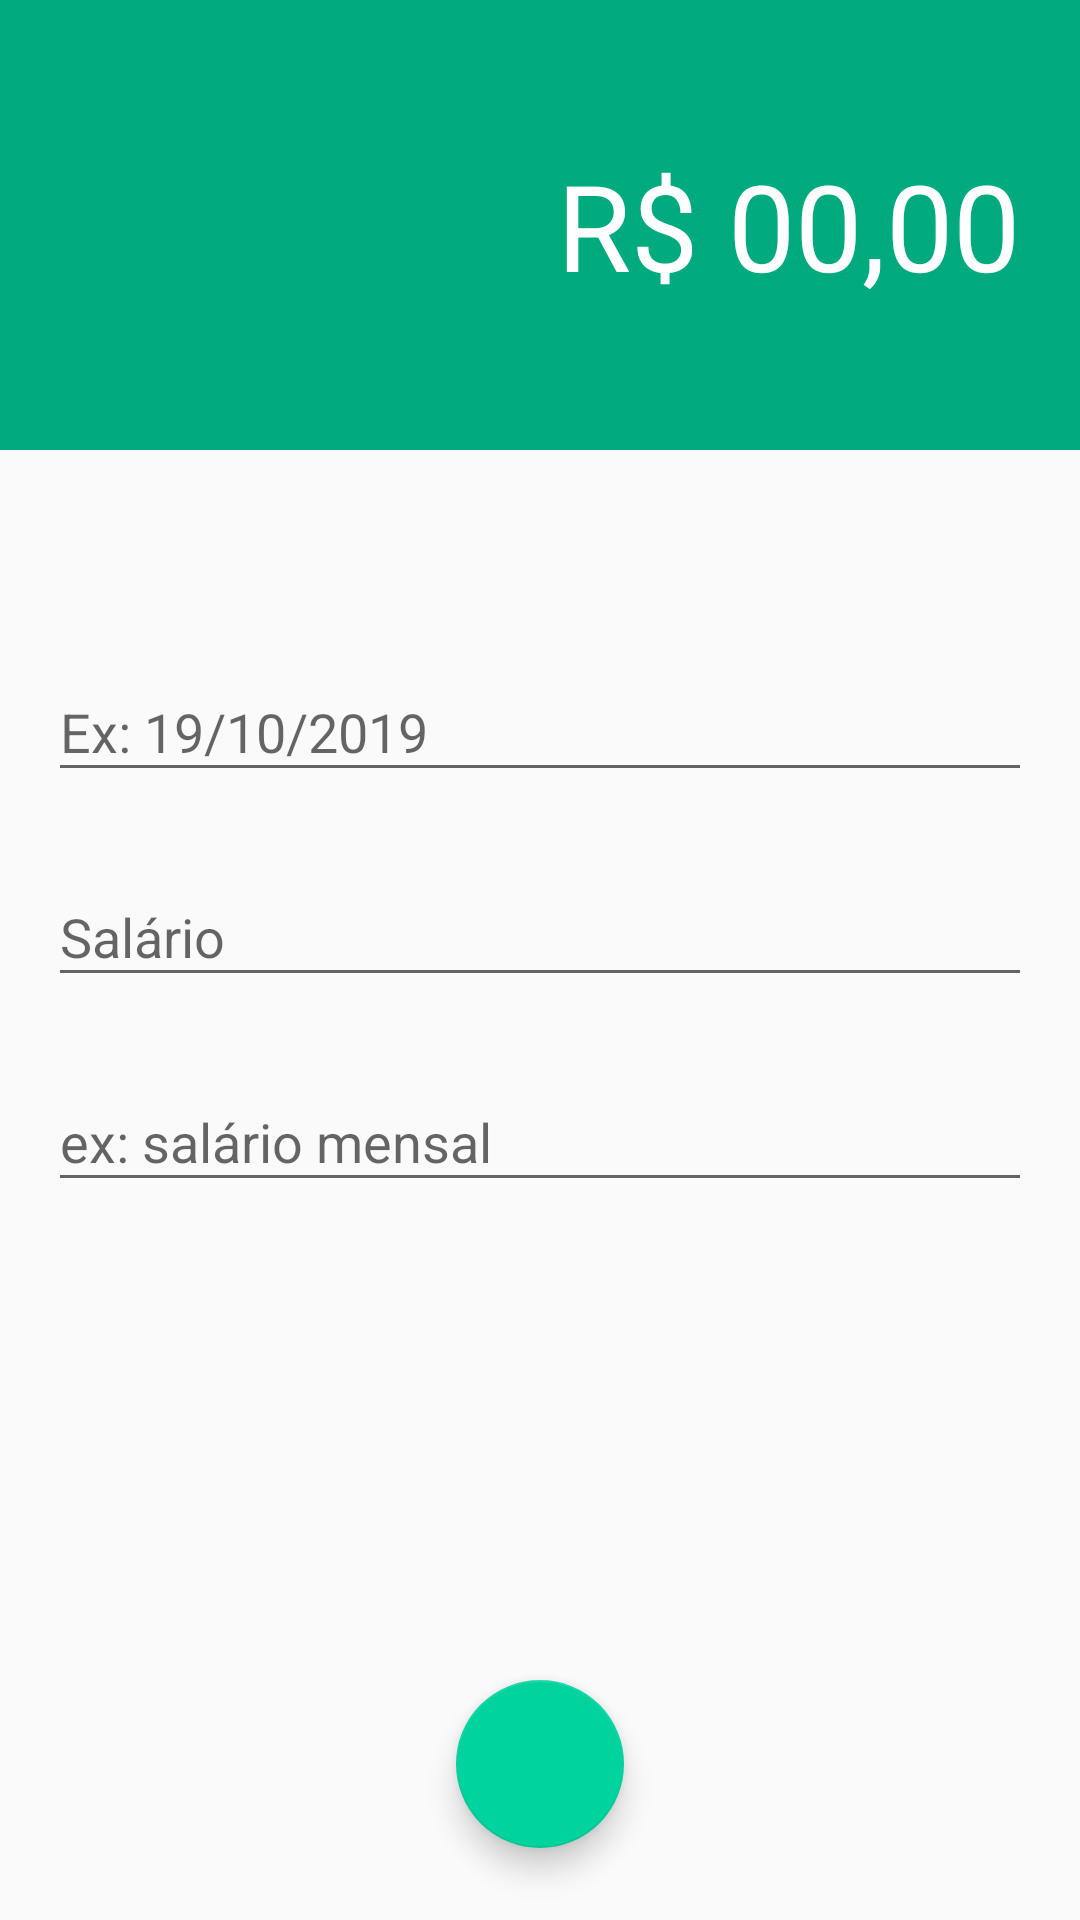

Android layout source for this screen:
<!-- AndroidManifest.xml: activity theme receitaTheme -->
<!-- res/layout/activity_receita.xml -->
<?xml version="1.0" encoding="utf-8"?>
<androidx.constraintlayout.widget.ConstraintLayout xmlns:android="http://schemas.android.com/apk/res/android"
    xmlns:app="http://schemas.android.com/apk/res-auto"
    xmlns:tools="http://schemas.android.com/tools"
    android:layout_width="match_parent"
    android:layout_height="match_parent"
    tools:context=".activities.ReceitaActivity">

    <LinearLayout
        android:id="@+id/linearLayout3"
        android:layout_width="match_parent"
        android:layout_height="150dp"
        android:background="@color/colorPrimaryReceita"
        android:padding="20dp"
        app:layout_constraintEnd_toEndOf="parent"
        app:layout_constraintStart_toStartOf="parent"
        app:layout_constraintTop_toTopOf="parent">

        <EditText
            android:id="@+id/editValor"
            android:layout_width="match_parent"
            android:layout_height="wrap_content"
            android:layout_gravity="center"
            android:background="@android:color/transparent"
            android:gravity="end"
            android:hint="@string/hint_Valor"
            android:inputType="numberDecimal"
            android:textColorHint="@color/white"
            android:textSize="40sp" />

    </LinearLayout>

    <com.google.android.material.floatingactionbutton.FloatingActionButton
        android:id="@+id/fabSalvar"
        android:layout_width="wrap_content"
        android:layout_height="wrap_content"
        android:layout_marginBottom="24dp"
        android:clickable="true"
        android:contentDescription="@string/app_name"
        android:focusable="true"
        app:layout_constraintBottom_toBottomOf="parent"
        app:layout_constraintEnd_toEndOf="parent"
        app:layout_constraintStart_toStartOf="parent"
        app:srcCompat="@drawable/ic_baseline_check_24"
        android:onClick="salvar"
        />

    <com.google.android.material.textfield.TextInputLayout
        android:id="@+id/textInputLayout5"
        android:layout_width="match_parent"
        android:layout_height="wrap_content"
        android:layout_marginStart="16dp"
        android:layout_marginEnd="16dp"
        android:layout_marginBottom="16dp"
        app:layout_constraintBottom_toTopOf="@+id/textInputLayout4"
        app:layout_constraintEnd_toEndOf="parent"
        app:layout_constraintStart_toStartOf="parent"
        app:layout_constraintTop_toBottomOf="@+id/linearLayout3"
        app:layout_constraintVertical_bias="0.3"
        app:layout_constraintVertical_chainStyle="packed">

        <com.google.android.material.textfield.TextInputEditText
            android:id="@+id/txtData"
            android:layout_width="match_parent"
            android:layout_height="wrap_content"
            android:hint="@string/hint_ex_data" />
    </com.google.android.material.textfield.TextInputLayout>

    <com.google.android.material.textfield.TextInputLayout
        android:id="@+id/textInputLayout4"
        android:layout_width="match_parent"
        android:layout_height="wrap_content"
        android:layout_marginStart="16dp"
        android:layout_marginEnd="16dp"
        android:layout_marginBottom="16dp"
        app:layout_constraintBottom_toTopOf="@+id/textInputLayout6"
        app:layout_constraintEnd_toEndOf="parent"
        app:layout_constraintStart_toStartOf="parent"
        app:layout_constraintTop_toBottomOf="@+id/textInputLayout5">

        <com.google.android.material.textfield.TextInputEditText
            android:id="@+id/txtCategoria"
            android:layout_width="match_parent"
            android:layout_height="wrap_content"
            android:hint="@string/hint_ex_categoria_receita" />
    </com.google.android.material.textfield.TextInputLayout>

    <com.google.android.material.textfield.TextInputLayout
        android:id="@+id/textInputLayout6"
        android:layout_width="match_parent"
        android:layout_height="wrap_content"
        android:layout_marginStart="16dp"
        android:layout_marginEnd="16dp"
        android:layout_marginBottom="16dp"
        app:layout_constraintBottom_toTopOf="@+id/fabSalvar"
        app:layout_constraintEnd_toEndOf="parent"
        app:layout_constraintStart_toStartOf="parent"
        app:layout_constraintTop_toBottomOf="@+id/textInputLayout4">

        <com.google.android.material.textfield.TextInputEditText
            android:id="@+id/txtDescricao"
            android:layout_width="match_parent"
            android:layout_height="wrap_content"
            android:hint="@string/hint_ex_descricao_receita" />
    </com.google.android.material.textfield.TextInputLayout>

</androidx.constraintlayout.widget.ConstraintLayout>
<!-- resources referenced by this layout -->
<resources>
  <color name="colorPrimaryReceita">#00AA7F</color>
  <color name="white">#FFFFFFFF</color>
  <string name="app_name">Organizze</string>
  <string name="hint_Valor">R$ 00,00</string>
  <string name="hint_ex_categoria_receita">Salário</string>
  <string name="hint_ex_data">Ex: 19/10/2019</string>
  <string name="hint_ex_descricao_receita">ex: salário mensal</string>
  <style name="receitaTheme" parent="Theme.AppCompat.Light.NoActionBar">
          <item name="windowActionBar">false</item>
          <item name="windowNoTitle">true</item>
          <item name="colorPrimary">@color/colorPrimaryReceita</item>
          <item name="colorPrimaryDark">@color/colorPrimaryDarkReceita</item>
          <item name="colorAccent">@color/colorAccentReceita</item>
      </style>
  <color name="colorPrimaryDarkReceita">#006046</color>
  <color name="colorAccentReceita">#00D39E</color>
</resources>
